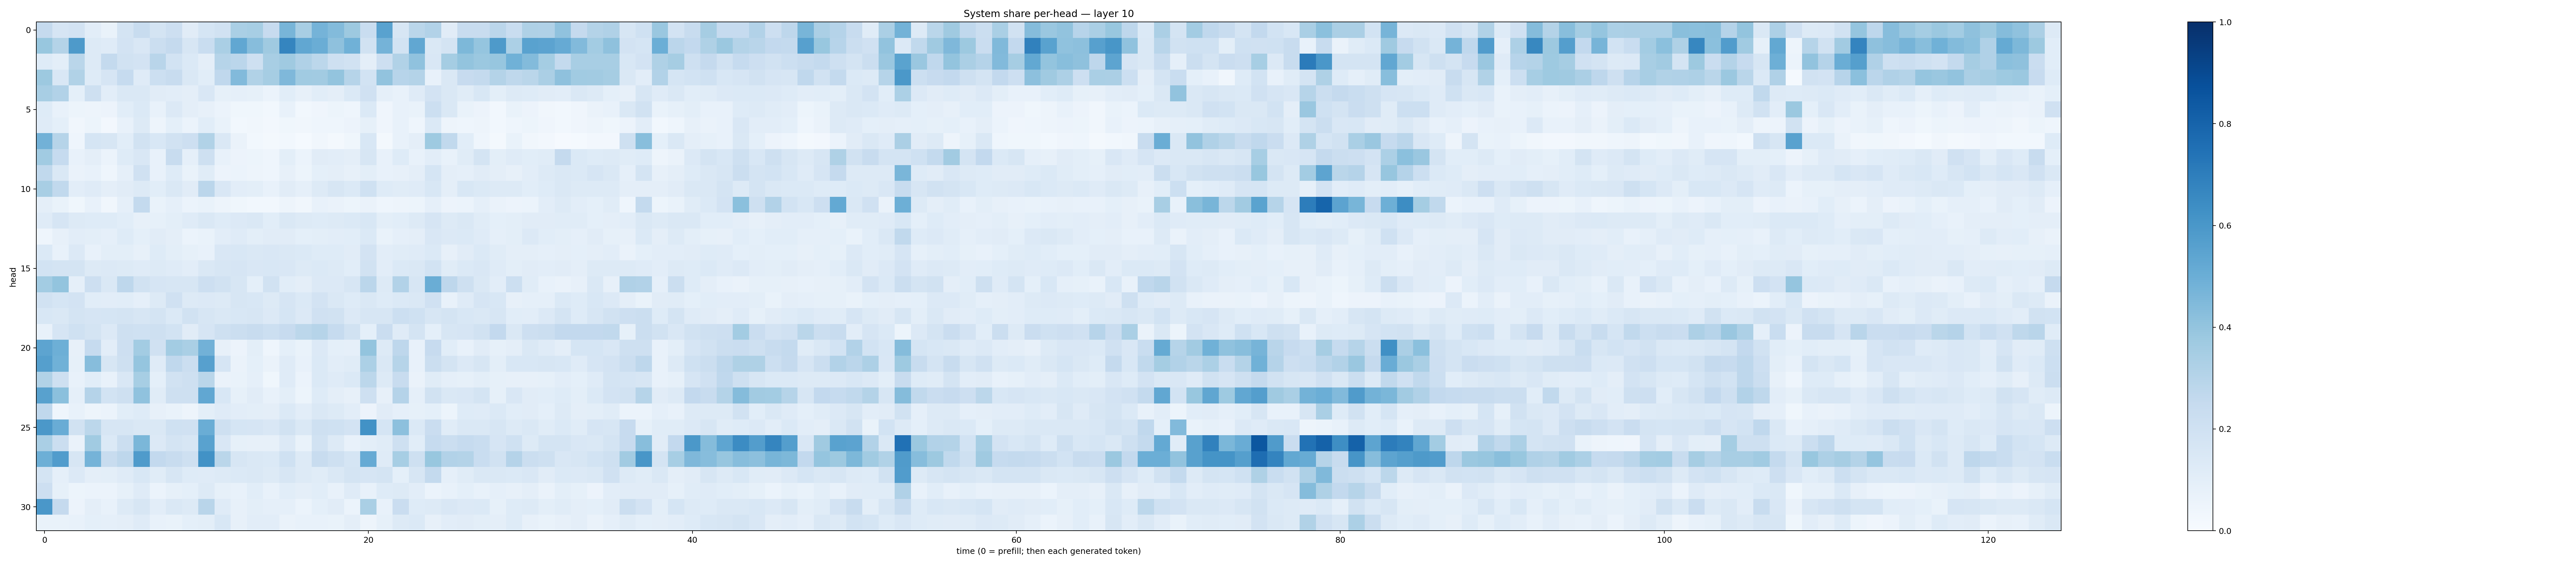

The table this chart was drawn from, first rows:
0.25384653, 0.16642411, 0.17988878, 0.1023481, 0.069894135, 0.1754633, 0.23508672, 0.17668495, 0.21321401, 0.11064833, 0.1680071, 0.18773039, 0.3377197, 0.3475653, 0.24582411, 0.46831316, 0.3429176, 0.4754518, 0.44055817, 0.3776758, 0.23431118, 0.5513907, 0.1601831, 0.28825277
0.388, 0.3051, 0.5882, 0.1327, 0.1178, 0.181, 0.1515, 0.223, 0.2532, 0.1626, 0.2334, 0.3369, 0.5308, 0.4318, 0.3675, 0.6694, 0.5284, 0.5005, 0.411, 0.4854, 0.1934, 0.4749, 0.1872, 0.5274
0.1216, 0.1003, 0.2858, 0.1277, 0.2567, 0.1884, 0.1801, 0.2916, 0.185, 0.138, 0.09672, 0.3007, 0.2821, 0.207, 0.3404, 0.3688, 0.3199, 0.2805, 0.2064, 0.1951, 0.09639, 0.2128, 0.3163, 0.4097
0.378, 0.152, 0.3159, 0.1216, 0.1676, 0.2492, 0.1195, 0.216, 0.2419, 0.1458, 0.1074, 0.2659, 0.4417, 0.3147, 0.3497, 0.45, 0.365, 0.3609, 0.4015, 0.2971, 0.187, 0.403, 0.2935, 0.3049
0.3434, 0.3091, 0.09195, 0.2064, 0.1037, 0.1464, 0.1466, 0.1126, 0.1032, 0.09553, 0.15, 0.08248, 0.08655, 0.08243, 0.06036, 0.1056, 0.0806, 0.107, 0.09706, 0.1385, 0.1987, 0.08809, 0.07458, 0.1178
0.1228, 0.0771, 0.05188, 0.0488, 0.05832, 0.1092, 0.1405, 0.07292, 0.1338, 0.09453, 0.08034, 0.05889, 0.03767, 0.03693, 0.03051, 0.07048, 0.02764, 0.04222, 0.05288, 0.04618, 0.14, 0.03952, 0.07444, 0.06737
0.121, 0.09134, 0.03147, 0.05445, 0.02645, 0.07232, 0.125, 0.04904, 0.09045, 0.05868, 0.1092, 0.06981, 0.03105, 0.03133, 0.02725, 0.03779, 0.03364, 0.04663, 0.04479, 0.05622, 0.08489, 0.04155, 0.07754, 0.04441
0.4806, 0.3003, 0.04514, 0.1687, 0.1605, 0.1064, 0.1931, 0.1537, 0.1884, 0.2136, 0.3128, 0.1473, 0.06639, 0.02734, 0.0177, 0.0305, 0.0154, 0.03182, 0.02314, 0.03719, 0.1551, 0.02002, 0.07755, 0.0952
0.3657, 0.2479, 0.07766, 0.09532, 0.05986, 0.1219, 0.1521, 0.07296, 0.2361, 0.08897, 0.2071, 0.07292, 0.05474, 0.05112, 0.04554, 0.09973, 0.06112, 0.1126, 0.1049, 0.09398, 0.1636, 0.07678, 0.1214, 0.07175
0.2635, 0.1468, 0.06389, 0.07285, 0.04509, 0.08925, 0.199, 0.07616, 0.1219, 0.06866, 0.1134, 0.05528, 0.0603, 0.04909, 0.04307, 0.0794, 0.05192, 0.09183, 0.09764, 0.08201, 0.1013, 0.07316, 0.07877, 0.09489
0.3427, 0.2643, 0.1018, 0.12, 0.09643, 0.1097, 0.1252, 0.109, 0.1438, 0.1117, 0.2817, 0.1513, 0.1043, 0.09856, 0.07088, 0.1102, 0.08679, 0.1319, 0.1569, 0.1391, 0.2018, 0.1226, 0.1152, 0.1184
0.09719, 0.06648, 0.03847, 0.07448, 0.03331, 0.08878, 0.2543, 0.06944, 0.08903, 0.06244, 0.06963, 0.04767, 0.03618, 0.02935, 0.03102, 0.04922, 0.03448, 0.07232, 0.06635, 0.0536, 0.06455, 0.04367, 0.04956, 0.05159
0.1172, 0.1642, 0.1291, 0.1246, 0.1222, 0.1063, 0.0789, 0.08346, 0.09798, 0.1187, 0.1465, 0.124, 0.1351, 0.1452, 0.1088, 0.1422, 0.1309, 0.1225, 0.1256, 0.1378, 0.1556, 0.09882, 0.1076, 0.1327
0.04359, 0.07839, 0.105, 0.09819, 0.08877, 0.1233, 0.09114, 0.1128, 0.09746, 0.0595, 0.06845, 0.1035, 0.1183, 0.09794, 0.1113, 0.1122, 0.09268, 0.1002, 0.1022, 0.1087, 0.1379, 0.06871, 0.08789, 0.09706
0.1388, 0.0722, 0.1366, 0.0715, 0.09993, 0.1002, 0.08172, 0.1214, 0.09853, 0.08569, 0.07401, 0.1522, 0.1556, 0.1434, 0.149, 0.1416, 0.1402, 0.1228, 0.1232, 0.1126, 0.1819, 0.1044, 0.1148, 0.1194
0.1836, 0.1785, 0.1789, 0.1306, 0.1356, 0.125, 0.1178, 0.1311, 0.1201, 0.1041, 0.1464, 0.1629, 0.1649, 0.1488, 0.1549, 0.1513, 0.1255, 0.1371, 0.1282, 0.1091, 0.1953, 0.1053, 0.1382, 0.1481
0.3567, 0.4011, 0.08736, 0.2147, 0.1419, 0.2765, 0.1947, 0.1679, 0.1568, 0.163, 0.2136, 0.1886, 0.1573, 0.09251, 0.1901, 0.1057, 0.09634, 0.1353, 0.1347, 0.1638, 0.2813, 0.1283, 0.3109, 0.1623
0.1934, 0.1688, 0.1817, 0.108, 0.1038, 0.1072, 0.08691, 0.1291, 0.198, 0.1308, 0.1342, 0.1304, 0.1619, 0.1528, 0.1287, 0.1647, 0.1383, 0.1818, 0.1412, 0.1238, 0.1478, 0.1213, 0.1403, 0.1462
0.1559, 0.1461, 0.1775, 0.1674, 0.1713, 0.172, 0.1613, 0.1794, 0.1388, 0.193, 0.1611, 0.1469, 0.1558, 0.1611, 0.1351, 0.1719, 0.1351, 0.1959, 0.1951, 0.1367, 0.1636, 0.1578, 0.2182, 0.2023
0.07664, 0.1659, 0.2026, 0.1791, 0.1343, 0.2052, 0.202, 0.2073, 0.1874, 0.1128, 0.1669, 0.2062, 0.224, 0.2369, 0.2153, 0.2451, 0.2776, 0.2988, 0.2493, 0.1941, 0.0913, 0.2293, 0.1209, 0.1778
0.5396, 0.4927, 0.07864, 0.2484, 0.1027, 0.2116, 0.3562, 0.1987, 0.3587, 0.3384, 0.4828, 0.07909, 0.05635, 0.0998, 0.04405, 0.09362, 0.06669, 0.1363, 0.09236, 0.08901, 0.4014, 0.1317, 0.2734, 0.07533
0.5645, 0.488, 0.08218, 0.4305, 0.1583, 0.2085, 0.3981, 0.1201, 0.268, 0.2219, 0.5609, 0.1658, 0.06286, 0.09017, 0.06411, 0.1188, 0.07541, 0.1387, 0.1042, 0.1167, 0.3285, 0.1447, 0.297, 0.07326
0.3147, 0.2086, 0.07176, 0.1087, 0.07565, 0.149, 0.3442, 0.09083, 0.1941, 0.2054, 0.2856, 0.06571, 0.06721, 0.08782, 0.03878, 0.1188, 0.061, 0.1391, 0.1191, 0.1385, 0.2782, 0.1297, 0.2408, 0.06589
0.556, 0.4192, 0.08906, 0.3015, 0.1849, 0.2078, 0.4088, 0.1157, 0.2063, 0.2056, 0.5301, 0.1546, 0.08211, 0.1096, 0.07055, 0.09968, 0.05352, 0.1224, 0.09451, 0.08144, 0.2109, 0.08098, 0.3012, 0.08973
0.269, 0.04645, 0.07038, 0.04914, 0.06082, 0.1067, 0.1235, 0.08119, 0.06791, 0.04809, 0.0985, 0.119, 0.1035, 0.09809, 0.09485, 0.1403, 0.1042, 0.1463, 0.128, 0.104, 0.05517, 0.1127, 0.08931, 0.08254
0.5964, 0.5059, 0.1879, 0.2801, 0.1609, 0.1625, 0.1444, 0.1478, 0.1999, 0.1974, 0.5017, 0.2036, 0.1695, 0.1649, 0.1522, 0.1884, 0.1446, 0.2094, 0.2022, 0.1808, 0.6236, 0.1687, 0.4143, 0.1371
0.3395, 0.2258, 0.06512, 0.3655, 0.1368, 0.2236, 0.4592, 0.1355, 0.179, 0.1604, 0.5522, 0.1522, 0.08586, 0.08122, 0.07876, 0.1332, 0.06956, 0.189, 0.1297, 0.07034, 0.09835, 0.1152, 0.2097, 0.108
0.4949, 0.5776, 0.1588, 0.4764, 0.2408, 0.2738, 0.5824, 0.2601, 0.2387, 0.2092, 0.6233, 0.2869, 0.1621, 0.1456, 0.1405, 0.1998, 0.1284, 0.241, 0.2035, 0.1709, 0.5122, 0.1182, 0.3453, 0.209
0.1767, 0.08771, 0.1342, 0.09708, 0.09827, 0.1196, 0.1559, 0.115, 0.1605, 0.1236, 0.1208, 0.1251, 0.14, 0.1418, 0.1302, 0.1622, 0.1327, 0.1143, 0.1413, 0.1724, 0.1671, 0.1761, 0.09296, 0.1586
0.2137, 0.08284, 0.05229, 0.06123, 0.05935, 0.08412, 0.1178, 0.06213, 0.08376, 0.09088, 0.1292, 0.08514, 0.07379, 0.1065, 0.07626, 0.1066, 0.0945, 0.1089, 0.07501, 0.1186, 0.07645, 0.1241, 0.1272, 0.1037
0.6005, 0.2534, 0.05702, 0.0948, 0.07268, 0.1254, 0.1589, 0.1043, 0.1426, 0.1282, 0.2896, 0.1183, 0.07961, 0.1009, 0.08648, 0.08754, 0.06223, 0.09218, 0.1108, 0.06028, 0.3381, 0.07536, 0.2277, 0.1219
0.06836, 0.06873, 0.07602, 0.09134, 0.08822, 0.09388, 0.1194, 0.07535, 0.0682, 0.09191, 0.09941, 0.155, 0.08017, 0.1039, 0.1028, 0.06472, 0.07722, 0.07775, 0.06807, 0.09749, 0.0479, 0.08281, 0.1256, 0.1406
